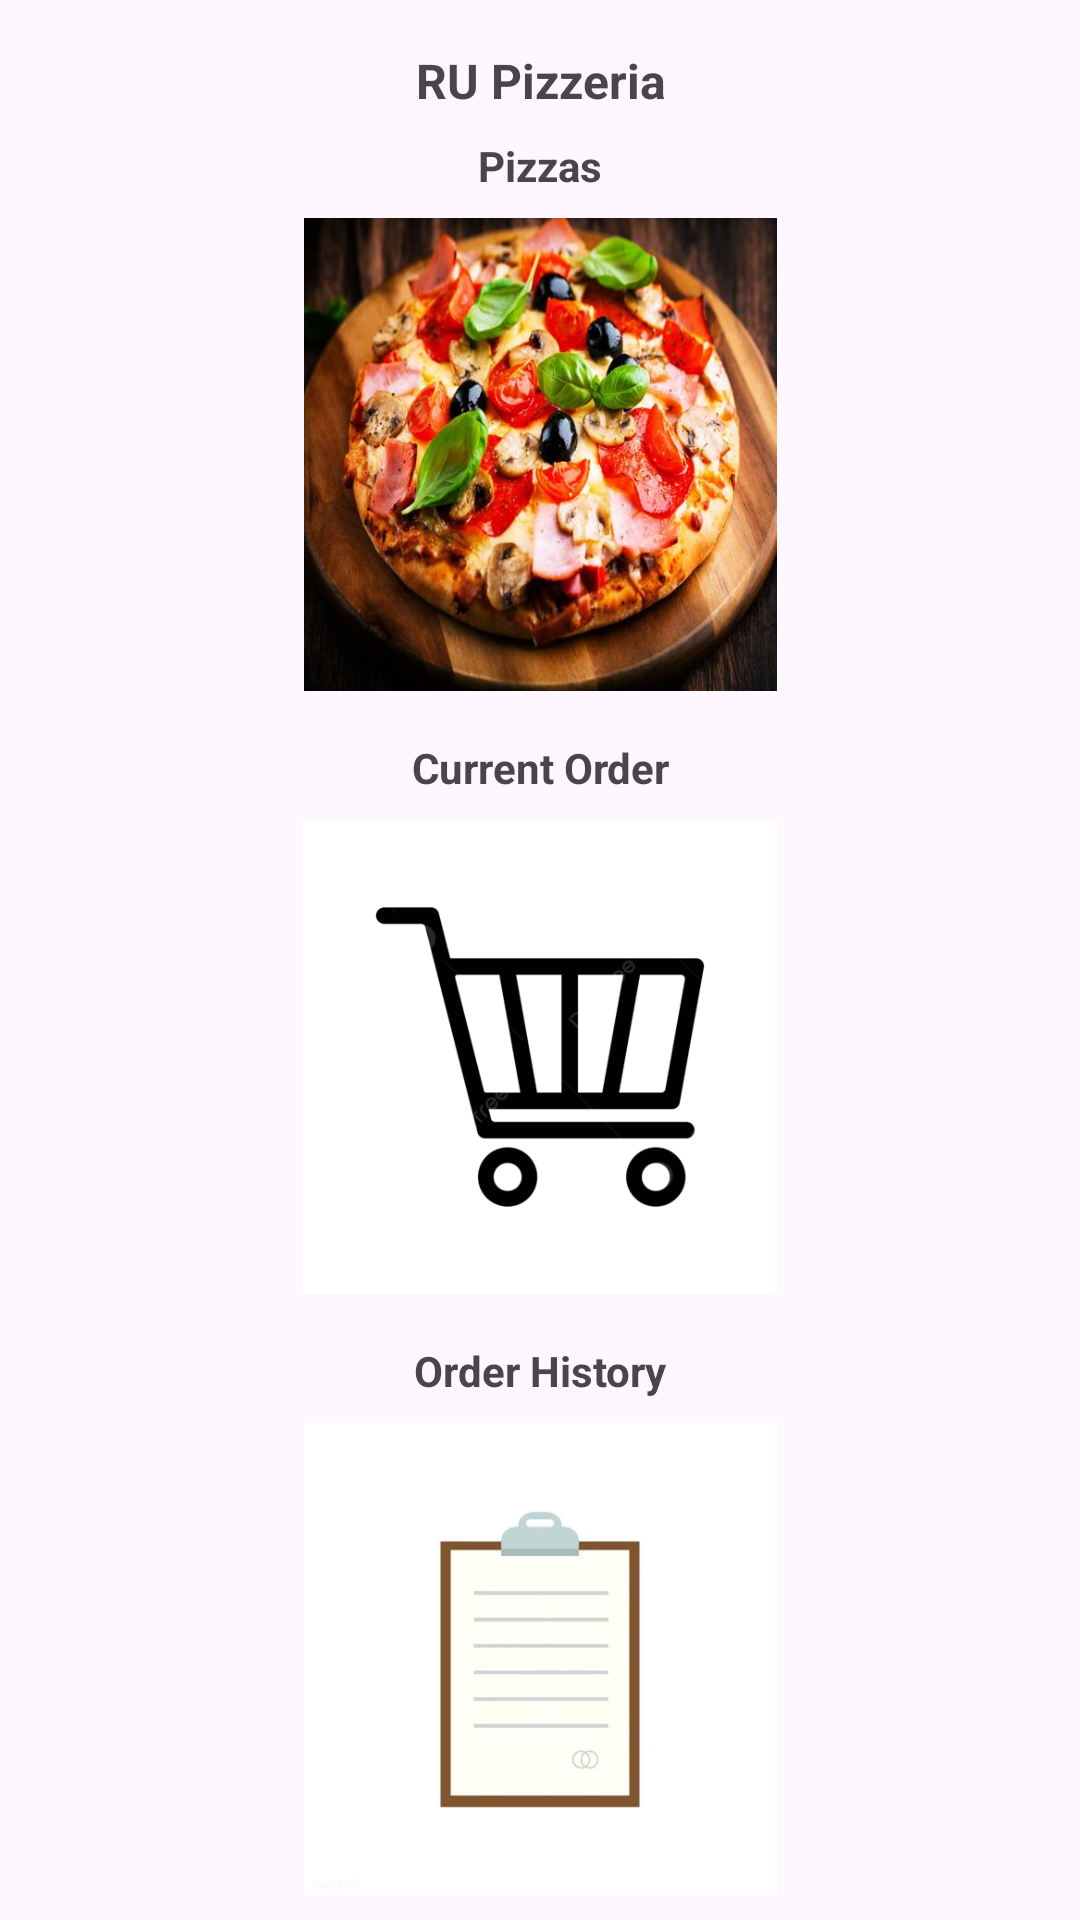

Layout XML and referenced resources for this Android screen:
<!-- AndroidManifest.xml: application theme Theme.Rupizzeriaapp -->
<!-- res/layout/activity_main.xml -->
<androidx.constraintlayout.widget.ConstraintLayout xmlns:android="http://schemas.android.com/apk/res/android"
    xmlns:app="http://schemas.android.com/apk/res-auto"
    xmlns:tools="http://schemas.android.com/tools"
    android:id="@+id/main"
    android:layout_width="match_parent"
    android:layout_height="match_parent"
    tools:context=".MainActivity">

    <TextView
        android:id="@+id/welcomeText"
        android:layout_width="0dp"
        android:layout_height="wrap_content"
        android:layout_margin="16dp"
        android:gravity="center"
        android:text="@string/welcome_message"
        android:textAlignment="center"
        android:textSize="16sp"
        android:textStyle="bold"
        app:layout_constraintEnd_toEndOf="parent"
        app:layout_constraintStart_toStartOf="parent"
        app:layout_constraintTop_toTopOf="parent" />

    <LinearLayout
        android:id="@+id/pizzaSection"
        android:layout_width="0dp"
        android:layout_height="0dp"
        android:orientation="vertical"
        android:padding="8dp"
        app:layout_constraintEnd_toEndOf="parent"
        app:layout_constraintStart_toStartOf="parent"
        app:layout_constraintTop_toBottomOf="@id/welcomeText"
        app:layout_constraintBottom_toTopOf="@id/currentOrderSection">

        <TextView
            android:id="@+id/pizzaText"
            android:layout_width="match_parent"
            android:layout_height="wrap_content"
            android:text="@string/pizzas"
            android:textSize="14sp"
            android:textStyle="bold"
            android:gravity="center"
            android:layout_marginBottom="8dp" />

        <ImageButton
            android:id="@+id/pizzaButton"
            android:layout_width="wrap_content"
            android:scaleType="fitCenter"
            android:background="@android:color/transparent"
            android:layout_height="wrap_content"
            android:layout_gravity="center"
            android:contentDescription="@string/pizza_button"
            android:src="@drawable/pizza" />
    </LinearLayout>

    <LinearLayout
        android:id="@+id/currentOrderSection"
        android:layout_width="0dp"
        android:layout_height="0dp"
        android:orientation="vertical"
        android:padding="8dp"
        app:layout_constraintEnd_toEndOf="parent"
        app:layout_constraintStart_toStartOf="parent"
        app:layout_constraintTop_toBottomOf="@id/pizzaSection"
        app:layout_constraintBottom_toTopOf="@id/orderHistorySection">

        <TextView
            android:id="@+id/currentOrderText"
            android:layout_width="match_parent"
            android:layout_height="wrap_content"
            android:text="@string/current_order"
            android:textSize="14sp"
            android:textStyle="bold"
            android:gravity="center"
            android:layout_marginBottom="8dp" />

        <ImageButton
            android:id="@+id/currentOrderButton"
            android:layout_width="wrap_content"
            android:layout_height="wrap_content"
            android:scaleType="fitCenter"
            android:background="@android:color/transparent"
            android:layout_gravity="center"
            android:contentDescription="@string/current_order_button"
            android:src="@drawable/currentorder" />
    </LinearLayout>

    <LinearLayout
        android:id="@+id/orderHistorySection"
        android:layout_width="0dp"
        android:layout_height="0dp"
        android:orientation="vertical"
        android:padding="8dp"
        app:layout_constraintEnd_toEndOf="parent"
        app:layout_constraintStart_toStartOf="parent"
        app:layout_constraintTop_toBottomOf="@id/currentOrderSection"
        app:layout_constraintBottom_toBottomOf="parent">

        <TextView
            android:id="@+id/orderHistoryText"
            android:layout_width="match_parent"
            android:layout_height="wrap_content"
            android:text="@string/order_history"
            android:textSize="14sp"
            android:textStyle="bold"
            android:gravity="center"
            android:layout_marginBottom="8dp" />

        <ImageButton
            android:id="@+id/orderHistoryButton"
            android:layout_width="wrap_content"
            android:layout_height="wrap_content"
            android:scaleType="fitCenter"
            android:background="@android:color/transparent"
            android:layout_gravity="center"
            android:contentDescription="@string/order_history_button"
            android:src="@drawable/orderhistory" />
    </LinearLayout>

</androidx.constraintlayout.widget.ConstraintLayout>
<!-- resources referenced by this layout -->
<resources>
  <!-- drawable currentorder: png bitmap (drawable, 12820 bytes) -->
  <!-- drawable orderhistory: jpg bitmap (drawable, 10372 bytes) -->
  <!-- drawable pizza: jpg bitmap (drawable, 53241 bytes) -->
  <string name="current_order">Current Order</string>
  <string name="current_order_button">Current Order</string>
  <string name="order_history">Order History</string>
  <string name="order_history_button">Order History</string>
  <string name="pizza_button">Pizzas</string>
  <string name="pizzas">Pizzas</string>
  <string name="welcome_message">RU Pizzeria</string>
  <style name="Theme.Rupizzeriaapp" parent="Base.Theme.Rupizzeriaapp" />
  <style name="Base.Theme.Rupizzeriaapp" parent="Theme.Material3.DayNight.NoActionBar">
          
          
      </style>
</resources>
